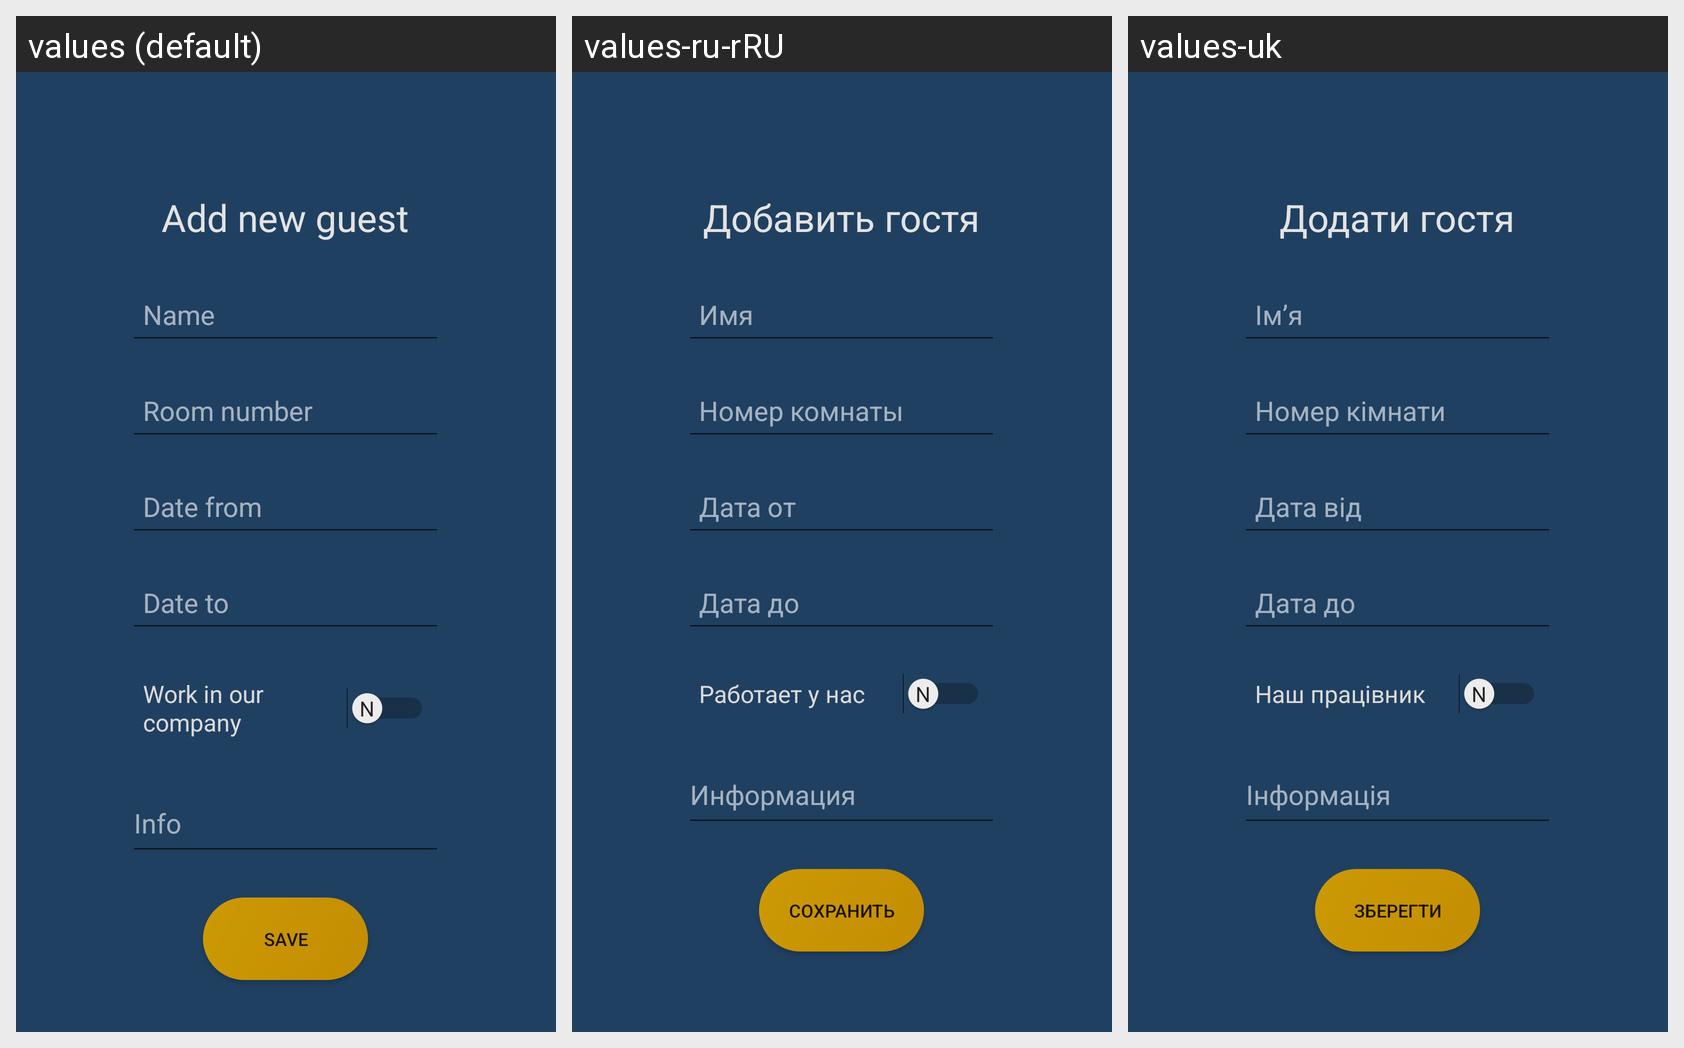

The Android screen above is rendered under several locales of the same app. Produce the string resources it draws, with the default and per-locale values.
Android screen res/layout/fragment_add_new_people.xml rendered under 3 locales, left to right: values (default), values-ru-rRU, values-uk. Device: Nexus 5 (rendered at 1080×1920; each locale shown at half size, 540×960, under a caption strip naming it); theme Theme.HostelAccount.
Strings drawn on this screen, with the default value and each locale's value (text and hints the layout hard-codes, and strings that could not be matched under every locale, appear in the picture but are not listed):

room_num
  values: Room number
  values-ru-rRU: Номер комнаты
  values-uk: Номер кімнати

name
  values: Name
  values-ru-rRU: Имя
  values-uk: Імʼя

date_from
  values: Date from
  values-ru-rRU: Дата от
  values-uk: Дата від

date_to
  values: Date to
  values-ru-rRU: Дата до
  values-uk: Дата до

work_in_our_company
  values: Work in our company
  values-ru-rRU: Работает у нас
  values-uk: Наш працівник

add_guest
  values: Add new guest
  values-ru-rRU: Добавить гостя
  values-uk: Додати гостя

info
  values: Info
  values-ru-rRU: Информация
  values-uk: Інформація

save
  values: Save
  values-ru-rRU: Сохранить
  values-uk: Зберегти
